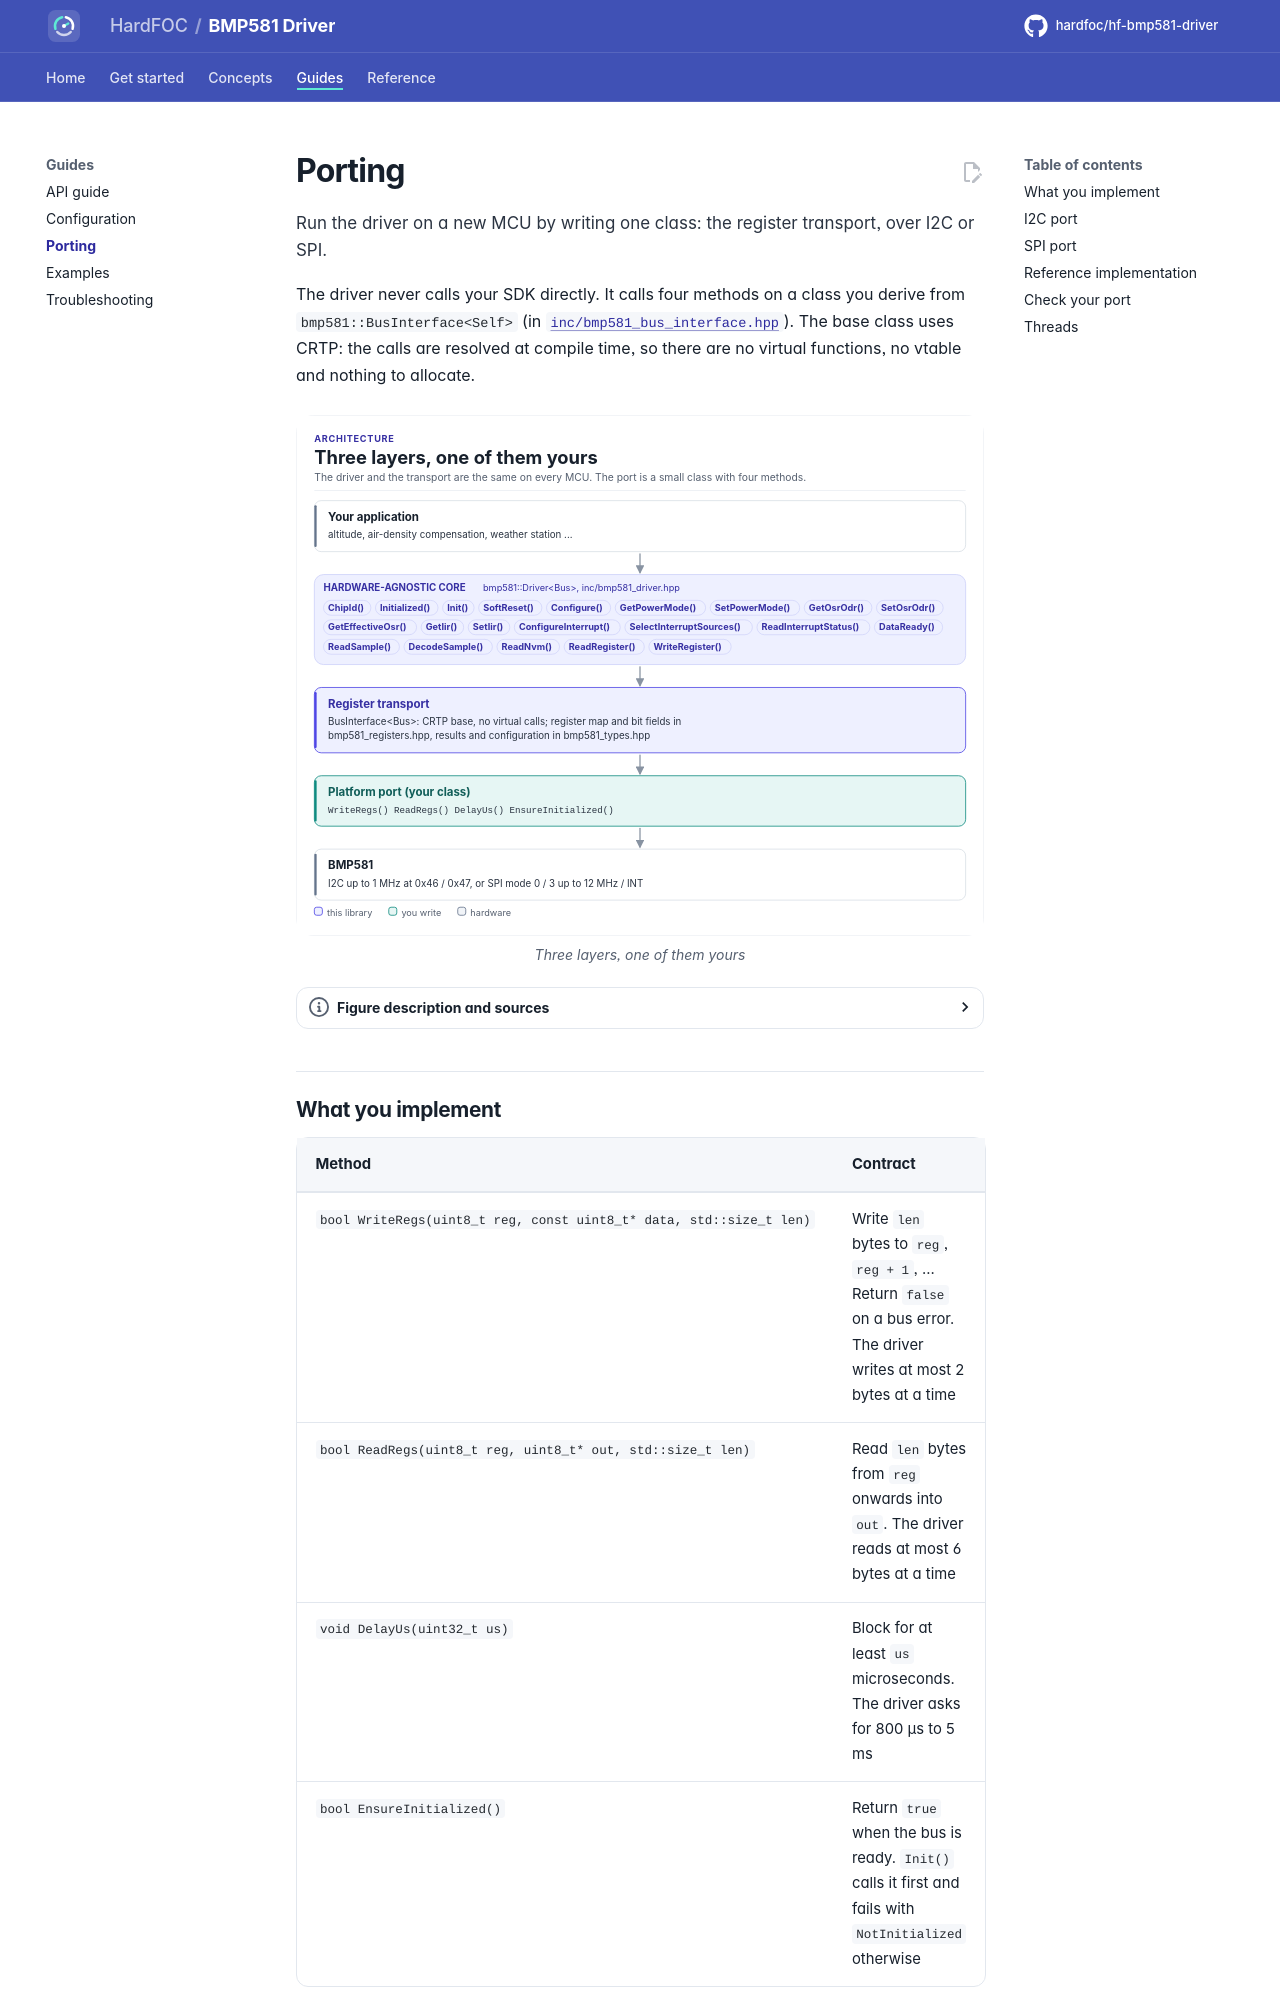

repository: hardfoc/hf-bmp581-driver · page: dev/porting/index.html · generator: mkdocs

# Porting

Run the driver on a new MCU by writing one class: the register transport, over I2C or SPI.

The driver never calls your SDK directly. It calls four methods on a class you derive from
`bmp581::BusInterface<Self>` (in [`inc/bmp581_bus_interface.hpp`](../inc/bmp581_bus_interface.hpp)). The base
class uses CRTP: the calls are resolved at compile time, so there are no virtual functions, no vtable and nothing
to allocate.

<!-- figure: driver-layers -->
<picture>
  <source media="(prefers-color-scheme: dark)" srcset="diagrams/driver-layers.dark.svg">
  <img src="diagrams/driver-layers.svg"
    alt="Layer diagram: the application calls the hardware-agnostic BMP581 driver, which reads and writes
    registers through the CRTP register transport, which calls the platform port you write, which drives
    the I2C or SPI bus of the BMP581.">
</picture>
<!-- /figure -->
